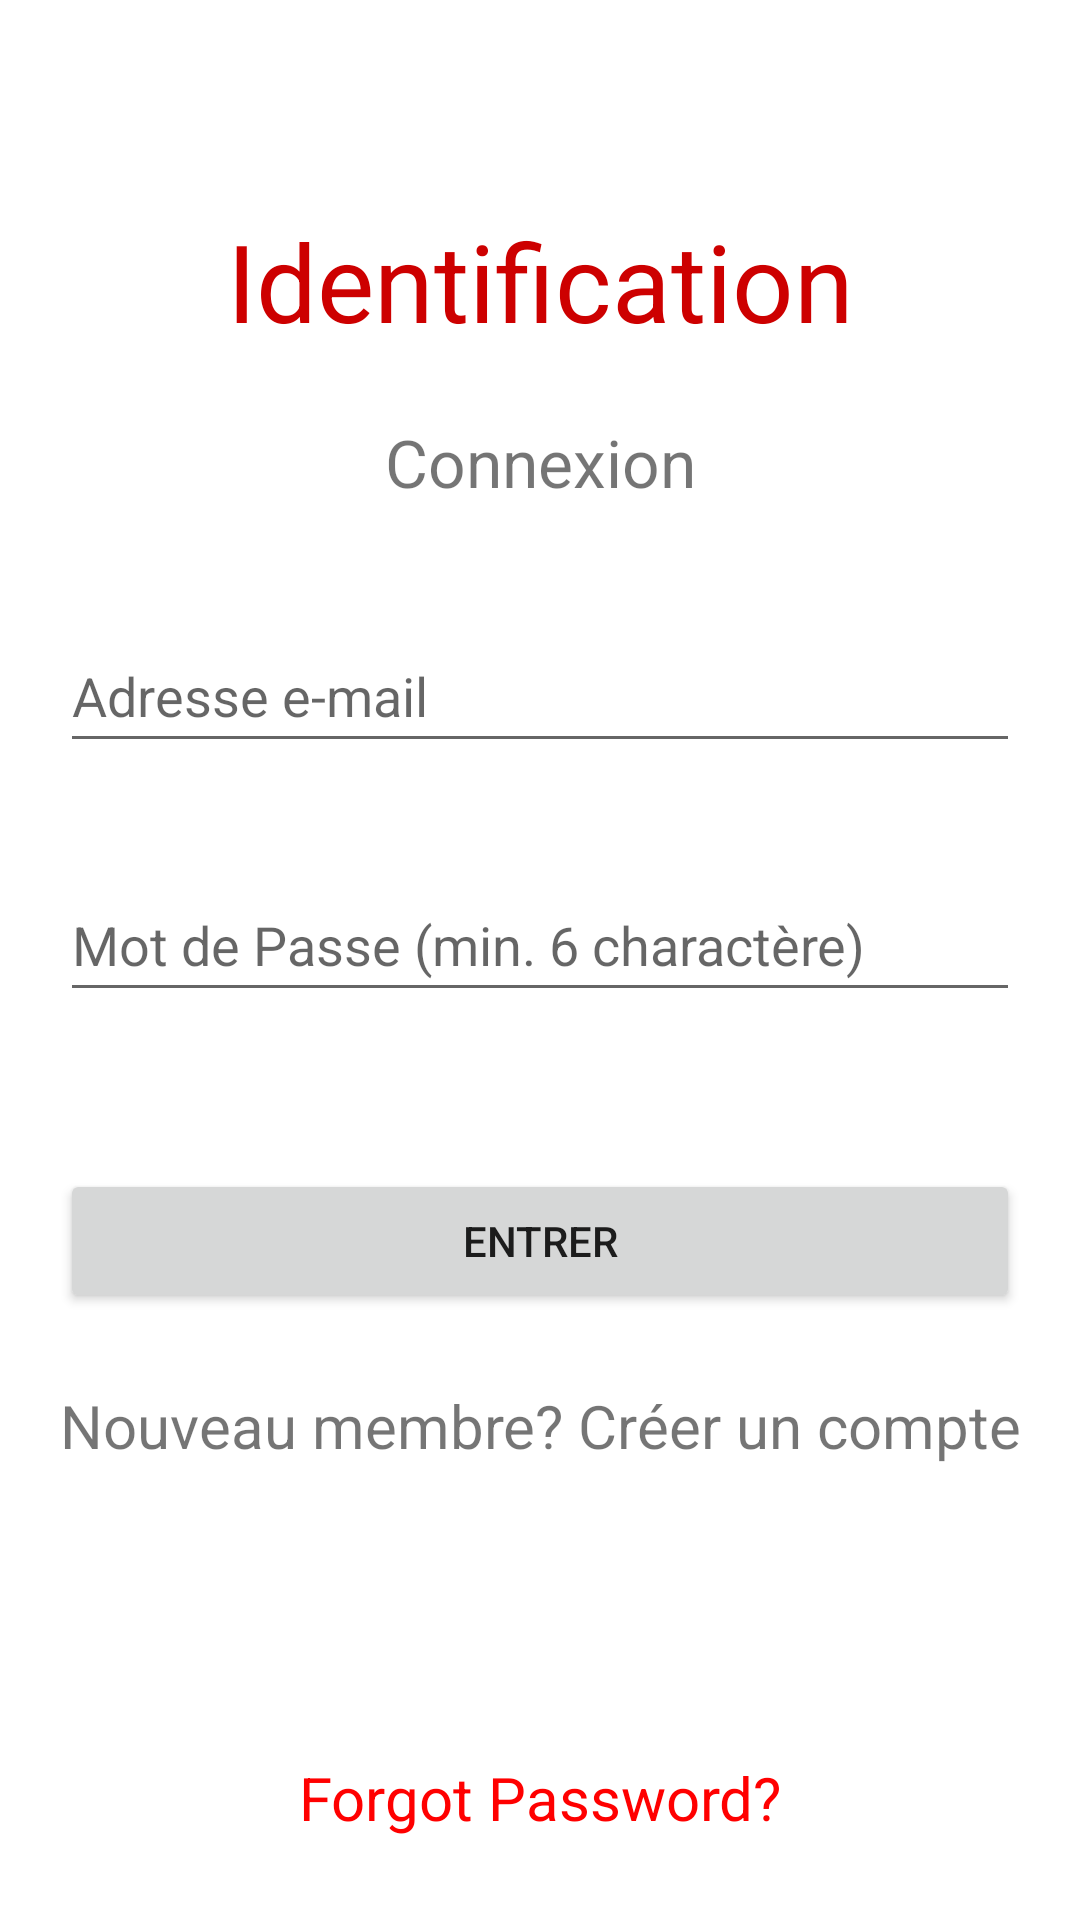

Produce the Android XML layout that renders to this screen, including the resource entries it uses.
<!-- AndroidManifest.xml: application theme Theme.Accesmembres -->
<!-- res/layout/activity_member_login.xml -->
<?xml version="1.0" encoding="utf-8"?>
<androidx.constraintlayout.widget.ConstraintLayout
    xmlns:android="http://schemas.android.com/apk/res/android"
    xmlns:app="http://schemas.android.com/apk/res-auto"
    xmlns:tools="http://schemas.android.com/tools"
    android:layout_width="match_parent"
    android:layout_height="match_parent"
    tools:context=".MemberLogin">

    <TextView
    android:id="@+id/loIdentification"
    android:layout_width="wrap_content"
    android:layout_height="wrap_content"
    android:text="Identification"
    android:textColor="#CD0000"
    android:textSize="36sp"
    app:layout_constraintBottom_toBottomOf="parent"
    app:layout_constraintEnd_toEndOf="parent"
    app:layout_constraintHorizontal_bias="0.5"
    app:layout_constraintStart_toStartOf="parent"
    app:layout_constraintTop_toTopOf="parent"
    app:layout_constraintVertical_bias="0.117" />

    <TextView
    android:id="@+id/loLogin"
    android:layout_width="wrap_content"
    android:layout_height="wrap_content"
    android:text="Connexion"
    android:textSize="22sp"
    app:layout_constrainedHeight="false"
    app:layout_constraintBottom_toBottomOf="parent"
    app:layout_constraintEnd_toEndOf="parent"
    app:layout_constraintHorizontal_bias="0.5"
    app:layout_constraintStart_toStartOf="parent"
    app:layout_constraintTop_toBottomOf="@+id/loIdentification"
    app:layout_constraintVertical_bias="0.044" />

    <EditText
    android:id="@+id/loEmail"
        android:layout_width="320dp"
    android:layout_height="wrap_content"
    android:ems="10"
    android:hint="Adresse e-mail"
    android:inputType="textEmailAddress"
    android:minHeight="48dp"
    app:layout_constraintBottom_toBottomOf="parent"
    app:layout_constraintEnd_toEndOf="parent"
    app:layout_constraintStart_toStartOf="parent"
    app:layout_constraintTop_toBottomOf="@+id/loLogin"
    app:layout_constraintVertical_bias="0.089" />

    <EditText
    android:id="@+id/loPass"
    android:layout_width="320dp"
    android:layout_height="wrap_content"
    android:ems="10"
    android:hint="Mot de Passe (min. 6 charactère)"
    android:inputType="textPassword"
    android:minHeight="48dp"
    app:layout_constraintBottom_toBottomOf="parent"
    app:layout_constraintEnd_toEndOf="parent"
    app:layout_constraintHorizontal_bias="0.5"
    app:layout_constraintStart_toStartOf="parent"
    app:layout_constraintTop_toBottomOf="@+id/loEmail"
    app:layout_constraintVertical_bias="0.104" />

    <Button
    android:id="@+id/btnLogin"
    android:layout_width="320dp"
    android:layout_height="wrap_content"
    android:text="Entrer"
    app:layout_constraintBottom_toBottomOf="parent"
    app:layout_constraintEnd_toEndOf="parent"
    app:layout_constraintHorizontal_bias="0.5"
    app:layout_constraintStart_toStartOf="parent"
    app:layout_constraintTop_toBottomOf="@+id/loPass"
    app:layout_constraintVertical_bias="0.205" />

    <TextView
    android:id="@+id/loRegister"
    android:layout_width="wrap_content"
    android:layout_height="wrap_content"
    android:text="Nouveau membre? Créer un compte"
    android:textSize="20sp"
    app:layout_constraintBottom_toBottomOf="parent"
    app:layout_constraintEnd_toEndOf="parent"
    app:layout_constraintStart_toStartOf="parent"
    app:layout_constraintTop_toBottomOf="@+id/btnLogin"
    app:layout_constraintVertical_bias="0.137" />

    <TextView
    android:id="@+id/loForgor"
    android:layout_width="wrap_content"
    android:layout_height="wrap_content"
   android:text="Forgot Password?"
    android:textColor="#FF0000"
    android:textSize="20sp"
    app:layout_constraintBottom_toBottomOf="parent"
    app:layout_constraintEnd_toEndOf="parent"
    app:layout_constraintStart_toStartOf="parent"
    app:layout_constraintTop_toBottomOf="@+id/loRegister"
    app:layout_constraintVertical_bias="0.779" />

    <ProgressBar
    android:id="@+id/loPBar"
    style="?android:attr/progressBarStyle"
    android:layout_width="wrap_content"
    android:layout_height="wrap_content"
    android:layout_marginStart="8dp"
    android:layout_marginTop="8dp"
    android:layout_marginEnd="8dp"
    android:layout_marginBottom="8dp"
    android:visibility="invisible"
    app:layout_constraintBottom_toBottomOf="parent"
    app:layout_constraintEnd_toEndOf="parent"
    app:layout_constraintHorizontal_bias="0.5"
    app:layout_constraintStart_toStartOf="parent"
    app:layout_constraintTop_toBottomOf="@+id/loRegister"
    app:layout_constraintVertical_bias="0.369" />
    </androidx.constraintlayout.widget.ConstraintLayout>
<!-- resources referenced by this layout -->
<resources>
  <style name="Theme.Accesmembres" parent="Theme.MaterialComponents.DayNight.DarkActionBar">
          
          <item name="colorPrimary">@color/purple_500</item>
          <item name="colorPrimaryVariant">@color/purple_700</item>
          <item name="colorOnPrimary">@color/white</item>
          
          <item name="colorSecondary">@color/teal_200</item>
          <item name="colorSecondaryVariant">@color/teal_700</item>
          <item name="colorOnSecondary">@color/black</item>
          
          <item name="android:statusBarColor">?attr/colorPrimaryVariant</item>
          
      </style>
  <!-- not gathered from this repository: default colours our renderer supplied (Android Studio template values) -->
  <color name="purple_500">#FF6200EE</color>
  <color name="purple_700">#FF3700B3</color>
  <color name="teal_200">#FF03DAC5</color>
  <color name="teal_700">#FF018786</color>
  <color name="black">#FF000000</color>
  <color name="white">#FFFFFFFF</color>
</resources>
